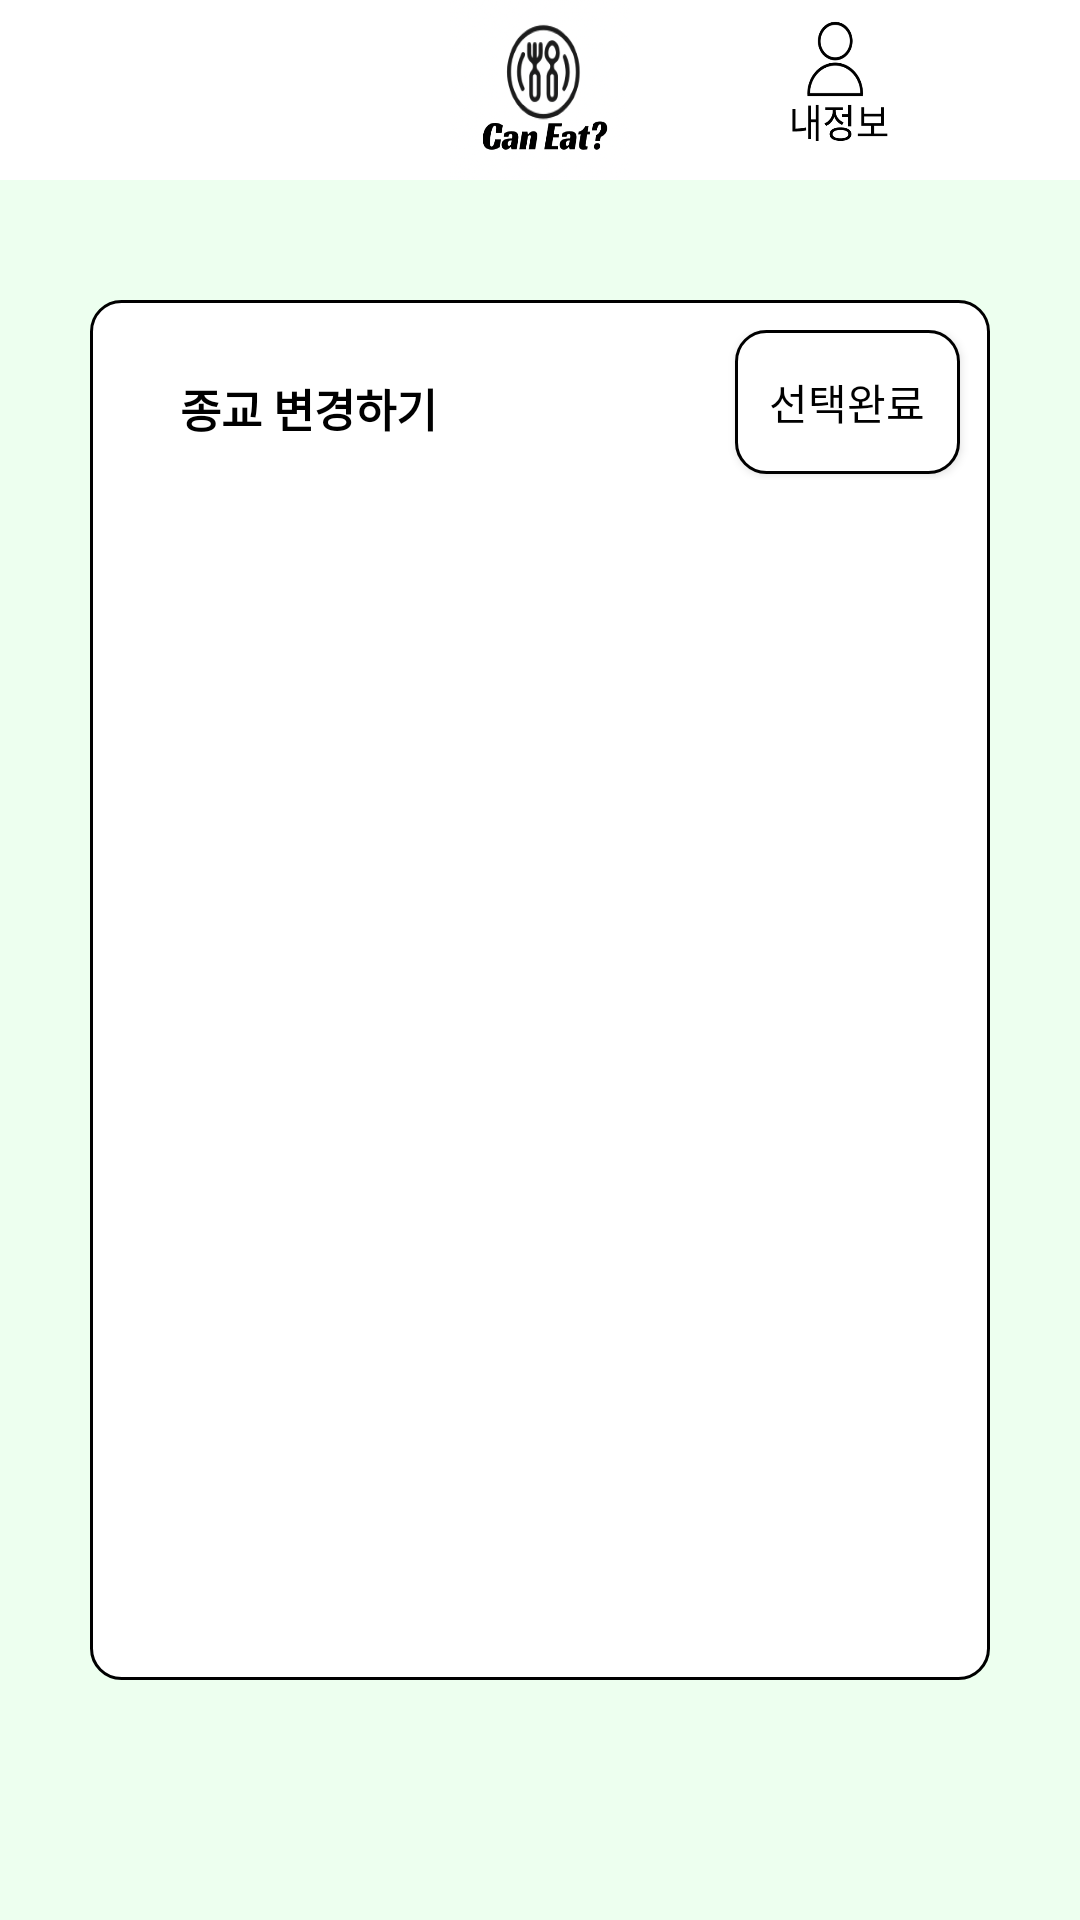

This screen was rendered from an Android layout file. Write that file and the resources it references.
<!-- AndroidManifest.xml: application theme Theme.AppCompat.NoActionBar -->
<!-- res/layout/change_religion.xml -->
<?xml version="1.0" encoding="utf-8"?>
<androidx.constraintlayout.widget.ConstraintLayout xmlns:android="http://schemas.android.com/apk/res/android"
    xmlns:app="http://schemas.android.com/apk/res-auto"
    xmlns:tools="http://schemas.android.com/tools"
    android:layout_width="match_parent"
    android:layout_height="match_parent"
    android:background="@color/CanEatbackground">

<androidx.appcompat.widget.Toolbar
android:id="@+id/toolbar"
android:layout_width="match_parent"
android:layout_height="60dp"
android:layout_gravity="top"
android:background="@drawable/rectanglerlayout"
tools:ignore="MissingConstraints"
tools:layout_editor_absoluteX="0dp"
android:backgroundTint="@color/white">

<ImageView
    android:layout_width="60dp"
    android:layout_height="60dp"
    android:layout_gravity="center"
    android:background="@drawable/caneaticon"
    android:contentDescription="Can Eat?">

</ImageView>

<Button
    android:id="@+id/myinfo"
    android:layout_width="50dp"
    android:layout_height="50dp"
    android:layout_gravity="right"
    android:background="@drawable/map"
    android:clickable="true"
    tools:ignore="SpeakableTextPresentCheck">

</Button>

    <Button
        android:id="@+id/mypage"
        android:layout_width="60dp"
        android:layout_height="60dp"
        android:layout_gravity="right"
        android:background="@drawable/myicon2"
        android:clickable="true"
        tools:ignore="SpeakableTextPresentCheck"
        tools:layout_editor_absoluteX="351dp"
        android:focusable="true">
    </Button>


</androidx.appcompat.widget.Toolbar>

<LinearLayout
android:layout_width="match_parent"
android:layout_height="match_parent"
android:layout_marginLeft="30dp"
android:layout_marginRight="30dp"
android:layout_marginBottom="80dp"
android:layout_marginTop="100dp"
android:background="@drawable/roundlayout"
android:orientation="vertical"
app:layout_constraintBottom_toBottomOf="parent"
app:layout_constraintEnd_toEndOf="parent"
app:layout_constraintStart_toStartOf="parent"
app:layout_constraintTop_toBottomOf="@+id/toolbar">

<LinearLayout
    android:layout_width="match_parent"
    android:layout_height="50dp"
    android:layout_marginTop="10dp"
    android:orientation="horizontal">

    <TextView
        android:id="@+id/textView"
        android:layout_width="140dp"
        android:layout_height="match_parent"
        android:layout_gravity="left"
        android:layout_weight="1"
        android:paddingLeft="30dp"
        android:paddingTop="15dp"
        android:paddingBottom="0dp"
        android:text="종교 변경하기"
        android:textSize="15dp"
        android:textStyle="bold"
        android:textColor="#000000" />

    <Button
        android:id="@+id/button"
        android:layout_width="0dp"
        android:layout_height="48dp"
        android:layout_marginRight="10dp"
        android:layout_weight="1"
        android:background="@drawable/register_button"
        android:text="선택완료"
        android:textColor="@color/black" />

</LinearLayout>

<androidx.recyclerview.widget.RecyclerView
    android:id="@+id/religionlistinfo"
    android:layout_width="match_parent"
    android:layout_height="match_parent"
    app:layoutManager="androidx.recyclerview.widget.LinearLayoutManager" />




</LinearLayout>


    </androidx.constraintlayout.widget.ConstraintLayout>
<!-- resources referenced by this layout -->
<resources>
  <color name="CanEatbackground">#EDFFEF</color>
  <color name="black">#FF000000</color>
  <color name="white">#FFFFFFFF</color>
  <!-- drawable caneaticon: png bitmap (drawable, 71909 bytes) -->
  <!-- drawable myicon2: png bitmap (drawable, 16616 bytes) -->
  <!-- drawable rectanglerlayout (drawable) -->
  <?xml version="1.0" encoding="utf-8"?>
  <shape xmlns:android="http://schemas.android.com/apk/res/android"
      android:shape="rectangle">
      <solid android:color="@color/white"/>
  
      <stroke
          android:width="0.3dp"
          android:color="@color/black">
      </stroke>
  </shape>
  <!-- drawable register_button (drawable) -->
  <?xml version="1.0" encoding="utf-8"?>
  <shape xmlns:android="http://schemas.android.com/apk/res/android"
      android:shape="rectangle">
      <size
          android:width="30dp"
          android:height="20dp">
      </size>
      <stroke
          android:color="@color/black"
          android:width="1dp">
      </stroke>
      <corners
          android:topRightRadius="10dp"
          android:topLeftRadius="10dp"
          android:bottomLeftRadius="10dp"
          android:bottomRightRadius="10dp">
      </corners>
  
      <solid
          android:color="@color/white">
      </solid>
  
  </shape>
  <!-- drawable roundlayout (drawable) -->
  <?xml version="1.0" encoding="utf-8"?>
  <shape xmlns:android="http://schemas.android.com/apk/res/android"
      android:shape="rectangle">
  
      <solid android:color="@color/white"/>
      <corners
          android:bottomRightRadius="10dp"
          android:bottomLeftRadius="10dp"
          android:topLeftRadius="10dp"
          android:topRightRadius="10dp"
          >
      </corners>
      <stroke
          android:width="1dp"
          android:color="@color/black">
      </stroke>
  
  </shape>
</resources>
